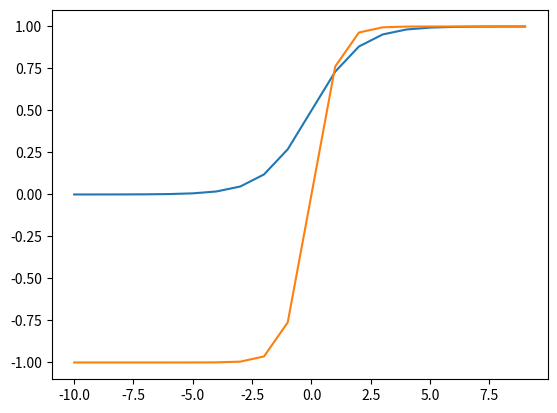

Here is the Python script that generated this plot:
from matplotlib import pyplot
from numpy import exp

def sigmoid_function(x):
  """
  This function is used to represent the sigmoid function in machine learning.
      :param x: the variable in the sigmoid equation
  :return: the evaluation of the sigmoid function
  """
  return 1 / (1 + exp(-x))


def hyperbolic_tangent_function(x):
  """
  This function represents the hyperbolic tangent function in mathematics. It
  is used as a hidden function in machine learning.
      :param x: the variable in the hyperbolic tangent function
  :return: the evaluation of the hyperbolic tangent function
  """
  return (exp(x) - exp(-x)) / (exp(x) + exp(-x))


inputs = [x for x in range(-10, 10)]
sigmoid_outputs = [sigmoid_function(x) for x in inputs]
h_tan_outputs = [hyperbolic_tangent_function(x) for x in inputs]

print("This is the sigmoid graph")
pyplot.plot(inputs, sigmoid_outputs)
pyplot.show()
input()
print("This is the htan graph")
pyplot.plot(inputs, h_tan_outputs)
pyplot.show()

